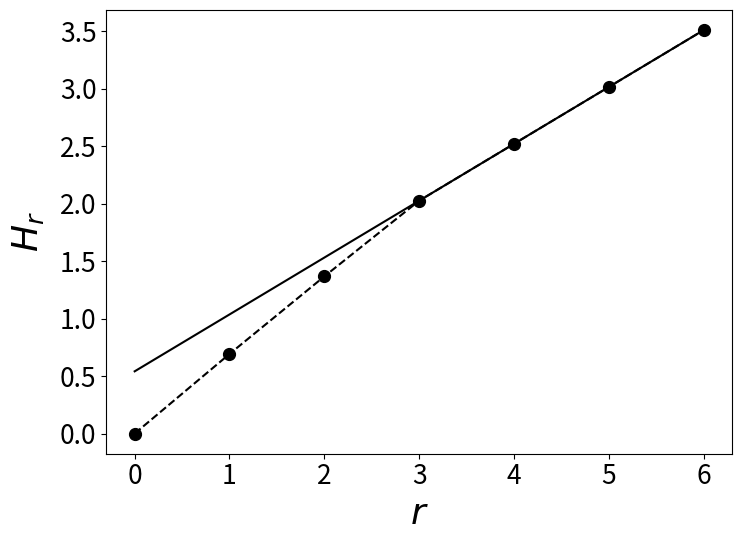
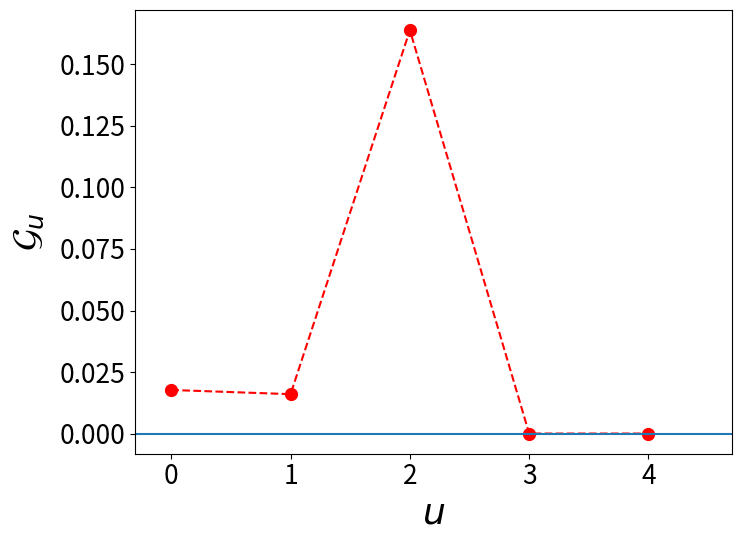

Recreate these plots in Python, in order.
#!/usr/bin/env python3
# -*- coding: utf-8 -*-
"""
Exact block entropies H_r and predictability gain components G_u
for a discrete stochastic process.

Input format:
- i.i.d. case (m = 0): transProbs is a length-L vector p(x).
- Markov case (m > 0): transProbs is a dict mapping each length-m state (string)
  to a length-L vector.

We compute:
- Block entropies H_r for r = 0..nmax, where nmax = m + 3
- Predictability gain components:
      G_u = -(H_{u+2} - 2 H_{u+1} + H_u),   u = 0..nmax-2
- The entropy-rate slope h and a linear asymptote line used in plots.
"""
import itertools
import numpy as np
import numpy.linalg as linalg
import matplotlib.pyplot as plt

# -------------------------------------------------------------------
# Helper: x log x with the convention 0 log 0 = 0
# -------------------------------------------------------------------
def xlog(x: float) -> float:
    """x*log(x) with 0*log(0)=0."""
    return 0.0 if x == 0.0 else x * np.log(x)

# -------------------------------------------------------------------
# Random generator for a process specification (optional helper)
# -------------------------------------------------------------------
def random_transprobs(L: int, m: int, seed=None):
    """
    Create transition probabilities with random entries.

    Parameters
    ----------
    L : int
        Alphabet size.
    m : int
        Markov order.
        - If m=0, returns a length-L iid distribution p(x).
        - If m>0, returns dict state -> p(next_symbol | state).
    seed : int or None

    Returns
    -------
    transProbs : np.ndarray (m=0) OR dict (m>0)
    """
    rng = np.random.default_rng(seed)

    if m == 0:
        return rng.dirichlet(np.ones(L))

    values = range(L)
    states = ["".join(str(e) for e in item) for item in itertools.product(values, repeat=m)]
    return {s: rng.dirichlet(np.ones(L)) for s in states}

def compute_H_G(transProbs, tol=1e-10, warn=True):
    """
    Compute exact block entropies H_r and predictability gains G_u
    from a fully specified process.

    Parameters
    ----------
    transProbs :
        - m = 0 (iid): 1D array-like of length L, p(x)
        - m > 0: dict mapping length-m state strings to
          length-L arrays p(x | state)

    Returns
    -------
    H : list
        Block entropies H_r for r = 0..nmax
    G : list
        Predictability gain components G_u for u = 0..nmax-2
    line : ndarray
        Linear asymptote used for plotting
    slope : float
        Entropy-rate slope
    """

    # -----------------------
    # Infer m and L
    # -----------------------
    if isinstance(transProbs, dict):
        states = list(transProbs.keys())
        m = len(states[0])
        L = len(transProbs[states[0]])
    else:
        p = np.asarray(transProbs, dtype=float)
        m = 0
        L = len(p)

    nmax = m + 3
    values = range(L)

    # =====================================================
    # Case m = 0 (iid)
    # =====================================================
    if m == 0:
        H1 = -sum(xlog(pi) for pi in p)
        H = [0.0] + [r * H1 for r in range(1, nmax + 1)]
        G = [0.0 for _ in range(nmax - 1)]
        slope = H1
        n_list = np.arange(0, nmax + 1)
        line = slope * n_list
        return H, G, line, slope

    # =====================================================
    # Case m > 0 (Markov)
    # =====================================================
    # Ensure values are numpy arrays (user may provide Python lists)
    transProbs = {s: np.asarray(transProbs[s], dtype=float) for s in states}
    
    S = len(states)
    idx = {s: i for i, s in enumerate(states)}

    # Build transition matrix T over length-m states
    # From current_state = (x_1,...,x_m), after drawing next symbol a,
    # the next_state = (x_2,...,x_m,a).
    #
    # We store T as column-stochastic: column = current state, row = next state:
    #     T[next_state, current_state] = P(a | current_state)
    
    T = np.zeros((S, S))
    for s in states:
        i = idx[s]
        suf = s[1:]
        ps = transProbs[s]          # vector p(a | s)
        for a in range(L):
            t = suf + str(a)        # next state after appending a
            j = idx[t]
            T[j, i] = ps[a]

    # Stationary distribution
    eigvals, eigvecs = linalg.eig(T)

    mult = int(np.sum(np.abs(eigvals - 1.0) < tol))
    if warn and mult > 1:
        print(
            "Warning: eigenvalue 1 has multiplicity > 1. "
            "Stationary distribution is not unique."
        )

    k = int(np.argmin(np.abs(eigvals - 1.0)))
    P = np.real(eigvecs[:, k])
    P /= P.sum()

    # Entropy-rate slope
    c = [sum(xlog(px) for px in transProbs[s]) for s in states]
    slope = -np.dot(c, P)

    # -----------------------------------------------------
    # Exact block probabilities probs[r] for r = 1..nmax
    #
    # For r < m: marginalize the stationary distribution over length-m states.
    # For r = m: probs[m] is exactly P over length-m blocks.
    # For r > m: extend blocks recursively:
    # P(x_1,..,x_r) = P(x_1,..,x_{r-1}) * P(x_r | last m symbols of prefix)
    # -----------------------------------------------------
    probs = {}

    # r < m
    for r in range(1, m):
        pi = []
        j = 0
        step = L ** (m - r)
        for _ in range(L ** r):
            pi.append(np.sum(P[j:j + step]))
            j += step
        probs[r] = pi

    # r = m
    probs[m] = list(P)

    # flatten conditional probs
    TP2 = []
    for s in states:
        TP2.extend(transProbs[s])

    # r > m
    for r in range(m + 1, nmax + 1):
        TPP = TP2 * (L ** (r - m))
        PP = []
        for pr in probs[r - 1]:
            for _ in values:
                PP.append(pr)
        probs[r] = [a * b for a, b in zip(TPP, PP)]

    # -----------------------------------------------------
    # Block entropies
    # -----------------------------------------------------
    H = [0.0]
    for r in range(1, nmax + 1):
        H.append(-sum(xlog(p) for p in probs[r]))

    # Predictability gains
    G = []
    for u in range(nmax - 1):
        G.append(-(H[u + 2] - 2 * H[u + 1] + H[u]))

    n_list = np.arange(0, nmax + 1)
    line = slope * (n_list - m) + H[m]

    return H, G, line, slope

def plot_H_G(H, G, line):
    """Plot H_r and G_u."""
    nmax = len(H) - 1
    n_list = list(range(0, nmax + 1))
  
    SMALL_SIZE = 19
    MEDIUM_SIZE = 26
    BIGGER_SIZE = 29
    
    plt.rc('font', size=MEDIUM_SIZE)          # controls default text sizes
    plt.rc('axes', titlesize=MEDIUM_SIZE)     # fontsize of the axes title
    plt.rc('axes', labelsize=MEDIUM_SIZE)    # fontsize of the x and y labels
    plt.rc('xtick', labelsize=SMALL_SIZE)    # fontsize of the tick labels
    plt.rc('ytick', labelsize=SMALL_SIZE)    # fontsize of the tick labels
    plt.rc('legend', fontsize=19)    # legend fontsize
    #plt.rc('figure', titlesize=BIGGER_SIZE)  # fontsize of the figure title

    plt.figure(figsize=(8, 6))
    plt.plot(n_list, np.array(H), "k.--", markersize=17, label=r"$H_r$")
    plt.plot(n_list, line, "k-", label=r"$\mathcal{H}(r)$")
    plt.xlabel(r"$r$")
    plt.ylabel(r"$H_r$", labelpad=10)
    plt.xlim(-0.3, n_list[-1] + 0.3)
    plt.xticks(np.arange(0, n_list[-1] + 1, 1.0))
    plt.margins(x=0)
    plt.tight_layout()
    plt.show()

    plt.figure(figsize=(8, 6))
    plt.plot(n_list[:-2], np.array(G), "r.--", markersize=17)
    plt.axhline(0)
    plt.xlabel(r"$u$")
    plt.ylabel(r"$\mathcal{G}_u$", labelpad=10)
    plt.xlim(-0.3, n_list[-2] - 0.3)
    plt.xticks(np.arange(0, n_list[-2], 1.0))
    plt.margins(x=0)
    plt.tight_layout()
    plt.show()
    
# -------------------------------------------------------------------
# Example usage
# -------------------------------------------------------------------
if __name__ == "__main__":
    transProbs = {
        '000': [0.07311298932500401, 0.926887010674996],
        '001': [0.9622449051926358, 0.03775509480736413],
        '010': [0.5125802722131408, 0.4874197277868591],
        '011': [0.8377024292375447, 0.16229757076245538],
        '100': [0.5908515367157229, 0.40914846328427706],
        '101': [0.16170469315464595, 0.838295306845354],
        '110': [0.2615494592422908, 0.7384505407577092],
        '111': [0.3972880723117724, 0.6027119276882276]
    }
    
    # Uncomment next line for random transProbs
    #transProbs = random_transprobs(L=2,m=2,seed=None)


    H, G, line, slope = compute_H_G(transProbs)
    plot_H_G(H, G, line)
